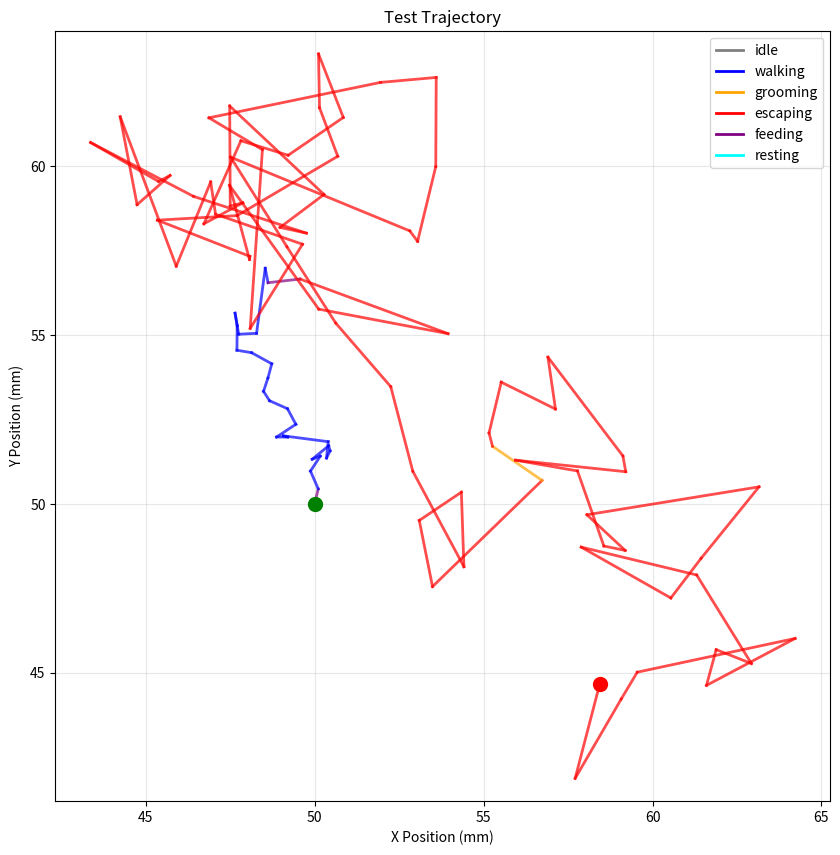

Source code (Python): (Note: this script raises an exception after producing the figure.)
"""
行为可视化工具
可视化果蝇行为、步态分析、与真实果蝇对比
"""

import numpy as np
import matplotlib.pyplot as plt
import matplotlib.patches as patches
from matplotlib.animation import FuncAnimation
from typing import List, Dict, Tuple, Optional
import json


class BehaviorVisualizer:
    """
    行为可视化器
    """
    
    def __init__(self, figsize: Tuple[int, int] = (14, 10)):
        self.figsize = figsize
        self.trajectory_data = []
        self.gait_data = []
        self.behavior_data = []
        self.neural_data = []
    
    def add_timestep(
        self,
        position: np.ndarray,
        behavior: str,
        leg_states: Dict,
        neural_activity: Optional[Dict] = None
    ):
        """添加时间步数据"""
        self.trajectory_data.append(position.copy())
        self.behavior_data.append(behavior)
        self.gait_data.append(leg_states)
        if neural_activity:
            self.neural_data.append(neural_activity)
    
    def plot_trajectory(
        self,
        title: str = "Movement Trajectory",
        color_by_behavior: bool = True,
        save_path: Optional[str] = None
    ):
        """绘制运动轨迹"""
        fig, ax = plt.subplots(figsize=(10, 10))
        
        trajectory = np.array(self.trajectory_data)
        
        if len(trajectory) < 2:
            print("轨迹数据不足")
            return
        
        if color_by_behavior:
            # 按行为着色
            behavior_colors = {
                'idle': 'gray',
                'walking': 'blue',
                'foraging': 'green',
                'grooming': 'orange',
                'escaping': 'red',
                'feeding': 'purple',
                'resting': 'cyan'
            }
            
            for i in range(len(trajectory) - 1):
                behavior = self.behavior_data[i]
                color = behavior_colors.get(behavior, 'black')
                ax.plot(
                    trajectory[i:i+2, 0],
                    trajectory[i:i+2, 1],
                    color=color,
                    linewidth=2,
                    alpha=0.7
                )
            
            # 添加图例
            for behavior, color in behavior_colors.items():
                if behavior in self.behavior_data:
                    ax.plot([], [], color=color, label=behavior, linewidth=2)
            ax.legend(loc='upper right')
        else:
            ax.plot(trajectory[:, 0], trajectory[:, 1], 'b-', linewidth=2)
        
        # 标记起点和终点
        ax.plot(trajectory[0, 0], trajectory[0, 1], 'go', markersize=10, label='Start')
        ax.plot(trajectory[-1, 0], trajectory[-1, 1], 'ro', markersize=10, label='End')
        
        ax.set_xlabel('X Position (mm)')
        ax.set_ylabel('Y Position (mm)')
        ax.set_title(title)
        ax.grid(True, alpha=0.3)
        ax.axis('equal')
        
        if save_path:
            plt.savefig(save_path, dpi=150, bbox_inches='tight')
            print(f"轨迹图保存到: {save_path}")
        
        plt.close()
    
    def plot_gait_analysis(
        self,
        save_path: Optional[str] = None
    ):
        """绘制步态分析图"""
        if not self.gait_data:
            print("没有步态数据")
            return
        
        fig, axes = plt.subplots(3, 2, figsize=(14, 10))
        axes = axes.flatten()
        
        leg_names = ['Front Left', 'Middle Left', 'Back Left',
                    'Front Right', 'Middle Right', 'Back Right']
        
        time = np.arange(len(self.gait_data))
        
        for i, (ax, leg_name) in enumerate(zip(axes, leg_names)):
            # 提取该腿的支撑/摆动状态
            stance_states = []
            for gait in self.gait_data:
                leg_states = gait.get('leg_states', {})
                stance = leg_states.get(i, {}).get('is_stance', True)
                stance_states.append(1 if stance else 0)
            
            # 绘制步态图
            ax.fill_between(time, 0, stance_states, alpha=0.7, label='Stance')
            ax.fill_between(time, stance_states, 1, alpha=0.7, label='Swing')
            
            ax.set_ylabel('Leg State')
            ax.set_title(leg_name)
            ax.set_ylim(-0.1, 1.1)
            ax.set_yticks([0, 1])
            ax.set_yticklabels(['Swing', 'Stance'])
            
            if i >= 4:
                ax.set_xlabel('Time Step')
        
        plt.suptitle('Gait Analysis - Tripod Coordination', fontsize=14)
        plt.tight_layout()
        
        if save_path:
            plt.savefig(save_path, dpi=150, bbox_inches='tight')
            print(f"步态分析图保存到: {save_path}")
        
        plt.close()
    
    def plot_behavior_sequence(
        self,
        save_path: Optional[str] = None
    ):
        """绘制行为序列图"""
        fig, ax = plt.subplots(figsize=(14, 4))
        
        behaviors = self.behavior_data
        time = np.arange(len(behaviors))
        
        # 行为编码
        behavior_codes = {
            'idle': 0,
            'walking': 1,
            'foraging': 2,
            'grooming': 3,
            'escaping': 4,
            'feeding': 5,
            'resting': 6
        }
        
        codes = [behavior_codes.get(b, 0) for b in behaviors]
        colors = ['gray', 'blue', 'green', 'orange', 'red', 'purple', 'cyan']
        
        # 绘制行为序列
        for i in range(len(codes) - 1):
            ax.plot([time[i], time[i+1]], [codes[i], codes[i+1]], 
                   color=colors[codes[i]], linewidth=3)
        
        ax.set_yticks(range(7))
        ax.set_yticklabels(['Idle', 'Walking', 'Foraging', 'Grooming', 
                           'Escaping', 'Feeding', 'Resting'])
        ax.set_xlabel('Time Step')
        ax.set_ylabel('Behavior')
        ax.set_title('Behavior Sequence Over Time')
        ax.grid(True, alpha=0.3, axis='x')
        
        plt.tight_layout()
        
        if save_path:
            plt.savefig(save_path, dpi=150, bbox_inches='tight')
            print(f"行为序列图保存到: {save_path}")
        
        plt.close()
    
    def plot_neural_activity(
        self,
        save_path: Optional[str] = None
    ):
        """绘制神经活动热图"""
        if not self.neural_data:
            print("没有神经活动数据")
            return
        
        # 提取互反空间和内部空间的活动
        reciprocal_activities = []
        internal_activities = []
        
        for data in self.neural_data:
            if 'reciprocal' in data:
                reciprocal_activities.append(data['reciprocal'])
            if 'internal' in data:
                internal_activities.append(data['internal'])
        
        if not reciprocal_activities:
            return
        
        fig, axes = plt.subplots(2, 1, figsize=(12, 8))
        
        # 互反空间活动
        if reciprocal_activities:
            rec_array = np.array(reciprocal_activities)
            im1 = axes[0].imshow(rec_array.T, aspect='auto', cmap='viridis')
            axes[0].set_ylabel('Reciprocal Neuron')
            axes[0].set_title('Reciprocal Space Activity')
            plt.colorbar(im1, ax=axes[0])
        
        # 内部空间活动（降维显示）
        if internal_activities:
            int_array = np.array(internal_activities)
            # 显示前64维
            int_display = int_array[:, :64] if int_array.shape[1] > 64 else int_array
            im2 = axes[1].imshow(int_display.T, aspect='auto', cmap='plasma')
            axes[1].set_xlabel('Time Step')
            axes[1].set_ylabel('Internal Neuron (first 64)')
            axes[1].set_title('Internal Space Activity')
            plt.colorbar(im2, ax=axes[1])
        
        plt.tight_layout()
        
        if save_path:
            plt.savefig(save_path, dpi=150, bbox_inches='tight')
            print(f"神经活动图保存到: {save_path}")
        
        plt.close()
    
    def plot_comparison_with_real_fly(
        self,
        real_fly_data: Dict,
        save_path: Optional[str] = None
    ):
        """
        与真实果蝇数据对比
        
        Args:
            real_fly_data: 真实果蝇行为数据
        """
        fig, axes = plt.subplots(2, 2, figsize=(14, 10))
        
        # 速度对比
        if 'speed' in real_fly_data and len(self.trajectory_data) > 1:
            ax = axes[0, 0]
            
            # 计算仿真果蝇速度
            traj = np.array(self.trajectory_data)
            speeds = np.sqrt(np.sum(np.diff(traj, axis=0)**2, axis=1))
            
            real_speed = real_fly_data['speed']
            
            ax.plot(speeds, label='TNN-Fly', alpha=0.7)
            ax.axhline(y=np.mean(real_speed), color='r', linestyle='--', 
                      label='Real Fly (mean)', linewidth=2)
            ax.fill_between(range(len(speeds)), 
                          np.min(real_speed), np.max(real_speed),
                          alpha=0.2, color='r', label='Real Fly (range)')
            
            ax.set_xlabel('Time Step')
            ax.set_ylabel('Speed (mm/s)')
            ax.set_title('Speed Comparison')
            ax.legend()
            ax.grid(True, alpha=0.3)
        
        # 转向速率对比
        if 'turning_rate' in real_fly_data and len(self.trajectory_data) > 2:
            ax = axes[0, 1]
            
            traj = np.array(self.trajectory_data)
            headings = np.arctan2(np.diff(traj[:, 1]), np.diff(traj[:, 0]))
            turning_rates = np.diff(headings)
            
            ax.hist(turning_rates, bins=30, alpha=0.5, label='TNN-Fly', density=True)
            ax.hist(real_fly_data['turning_rate'], bins=30, alpha=0.5, 
                   label='Real Fly', density=True)
            
            ax.set_xlabel('Turning Rate (rad/s)')
            ax.set_ylabel('Density')
            ax.set_title('Turning Rate Distribution')
            ax.legend()
        
        # 行为持续时间对比
        if 'behavior_durations' in real_fly_data:
            ax = axes[1, 0]
            
            # 计算仿真果蝇的行为持续时间
            sim_durations = self._calculate_behavior_durations()
            
            behaviors = list(set(self.behavior_data))
            x = np.arange(len(behaviors))
            width = 0.35
            
            sim_values = [sim_durations.get(b, 0) for b in behaviors]
            real_values = [real_fly_data['behavior_durations'].get(b, 0) for b in behaviors]
            
            ax.bar(x - width/2, sim_values, width, label='TNN-Fly')
            ax.bar(x + width/2, real_values, width, label='Real Fly')
            
            ax.set_ylabel('Duration (steps)')
            ax.set_title('Behavior Duration Comparison')
            ax.set_xticks(x)
            ax.set_xticklabels(behaviors, rotation=45)
            ax.legend()
        
        # 活动范围对比
        if len(self.trajectory_data) > 0:
            ax = axes[1, 1]
            
            traj = np.array(self.trajectory_data)
            
            # 活动范围（凸包面积近似）
            x_range = np.max(traj[:, 0]) - np.min(traj[:, 0])
            y_range = np.max(traj[:, 1]) - np.min(traj[:, 1])
            activity_area = x_range * y_range
            
            categories = ['TNN-Fly', 'Real Fly (ref)']
            values = [activity_area, real_fly_data.get('activity_area', 1000)]
            
            ax.bar(categories, values, color=['skyblue', 'salmon'])
            ax.set_ylabel('Activity Area (mm²)')
            ax.set_title('Activity Range Comparison')
        
        plt.suptitle('TNN-Fly vs Real Fruit Fly Comparison', fontsize=14)
        plt.tight_layout()
        
        if save_path:
            plt.savefig(save_path, dpi=150, bbox_inches='tight')
            print(f"对比图保存到: {save_path}")
        
        plt.close()
    
    def _calculate_behavior_durations(self) -> Dict[str, float]:
        """计算各行为的持续时间"""
        durations = {}
        current_behavior = self.behavior_data[0]
        count = 0
        
        for behavior in self.behavior_data:
            if behavior == current_behavior:
                count += 1
            else:
                if current_behavior not in durations:
                    durations[current_behavior] = []
                durations[current_behavior].append(count)
                current_behavior = behavior
                count = 1
        
        # 计算平均持续时间
        avg_durations = {k: np.mean(v) for k, v in durations.items()}
        return avg_durations
    
    def create_animation(
        self,
        arena_size: Tuple[float, float] = (100, 100),
        save_path: Optional[str] = None,
        fps: int = 30
    ):
        """创建行为动画"""
        if len(self.trajectory_data) < 2:
            print("轨迹数据不足")
            return
        
        fig, ax = plt.subplots(figsize=(10, 10))
        
        trajectory = np.array(self.trajectory_data)
        
        # 设置坐标轴
        ax.set_xlim(0, arena_size[0])
        ax.set_ylim(0, arena_size[1])
        ax.set_xlabel('X Position (mm)')
        ax.set_ylabel('Y Position (mm)')
        ax.set_title('TNN-Fly Behavior Animation')
        ax.grid(True, alpha=0.3)
        
        # 初始化绘图元素
        line, = ax.plot([], [], 'b-', alpha=0.5, linewidth=1)
        point, = ax.plot([], [], 'ro', markersize=8)
        behavior_text = ax.text(0.02, 0.98, '', transform=ax.transAxes, 
                               fontsize=12, verticalalignment='top')
        
        def init():
            line.set_data([], [])
            point.set_data([], [])
            behavior_text.set_text('')
            return line, point, behavior_text
        
        def update(frame):
            # 显示轨迹历史
            start_idx = max(0, frame - 50)  # 显示最近50帧
            line.set_data(trajectory[start_idx:frame+1, 0], 
                         trajectory[start_idx:frame+1, 1])
            
            # 当前位置
            point.set_data([trajectory[frame, 0]], [trajectory[frame, 1]])
            
            # 当前行为
            if frame < len(self.behavior_data):
                behavior_text.set_text(f'Behavior: {self.behavior_data[frame]}')
            
            return line, point, behavior_text
        
        anim = FuncAnimation(fig, update, init_func=init,
                            frames=len(trajectory), interval=1000/fps, 
                            blit=True)
        
        if save_path:
            anim.save(save_path, writer='pillow', fps=fps)
            print(f"动画保存到: {save_path}")
        
        plt.close()
    
    def generate_summary_figure(
        self,
        save_path: Optional[str] = None
    ):
        """生成综合摘要图"""
        fig = plt.figure(figsize=(16, 12))
        gs = fig.add_gridspec(3, 3, hspace=0.3, wspace=0.3)
        
        # 1. 轨迹图
        ax1 = fig.add_subplot(gs[0, :2])
        if len(self.trajectory_data) > 1:
            trajectory = np.array(self.trajectory_data)
            ax1.plot(trajectory[:, 0], trajectory[:, 1], 'b-', linewidth=2)
            ax1.plot(trajectory[0, 0], trajectory[0, 1], 'go', markersize=8, label='Start')
            ax1.plot(trajectory[-1, 0], trajectory[-1, 1], 'ro', markersize=8, label='End')
            ax1.set_xlabel('X (mm)')
            ax1.set_ylabel('Y (mm)')
            ax1.set_title('Movement Trajectory')
            ax1.legend()
            ax1.grid(True, alpha=0.3)
        
        # 2. 行为分布
        ax2 = fig.add_subplot(gs[0, 2])
        if self.behavior_data:
            from collections import Counter
            behavior_counts = Counter(self.behavior_data)
            behaviors = list(behavior_counts.keys())
            counts = list(behavior_counts.values())
            ax2.pie(counts, labels=behaviors, autopct='%1.1f%%')
            ax2.set_title('Behavior Distribution')
        
        # 3. 速度曲线
        ax3 = fig.add_subplot(gs[1, :])
        if len(self.trajectory_data) > 1:
            trajectory = np.array(self.trajectory_data)
            speeds = np.sqrt(np.sum(np.diff(trajectory, axis=0)**2, axis=1))
            ax3.plot(speeds, linewidth=2)
            ax3.set_xlabel('Time Step')
            ax3.set_ylabel('Speed (mm/s)')
            ax3.set_title('Speed Over Time')
            ax3.grid(True, alpha=0.3)
        
        # 4. 步态图（简化）
        ax4 = fig.add_subplot(gs[2, 0])
        if self.gait_data:
            # 计算支撑腿数量
            stance_counts = []
            for gait in self.gait_data:
                leg_states = gait.get('leg_states', {})
                n_stance = sum(1 for ls in leg_states.values() if ls.get('is_stance', True))
                stance_counts.append(n_stance)
            
            ax4.plot(stance_counts, linewidth=2)
            ax4.axhline(y=3, color='r', linestyle='--', label='Ideal tripod')
            ax4.set_xlabel('Time Step')
            ax4.set_ylabel('Stance Legs')
            ax4.set_title('Gait Pattern')
            ax4.legend()
            ax4.grid(True, alpha=0.3)
        
        # 5. 行为转换图
        ax5 = fig.add_subplot(gs[2, 1:])
        if self.behavior_data:
            behaviors = self.behavior_data
            time = np.arange(len(behaviors))
            
            behavior_codes = {'idle': 0, 'walking': 1, 'foraging': 2, 
                            'grooming': 3, 'escaping': 4, 'feeding': 5, 'resting': 6}
            codes = [behavior_codes.get(b, 0) for b in behaviors]
            colors = ['gray', 'blue', 'green', 'orange', 'red', 'purple', 'cyan']
            
            for i in range(len(codes) - 1):
                ax5.plot([time[i], time[i+1]], [codes[i], codes[i+1]], 
                        color=colors[codes[i]], linewidth=3)
            
            ax5.set_yticks(range(7))
            ax5.set_yticklabels(['Idle', 'Walk', 'Forage', 'Groom', 
                               'Escape', 'Feed', 'Rest'])
            ax5.set_xlabel('Time Step')
            ax5.set_title('Behavior Sequence')
            ax5.grid(True, alpha=0.3, axis='x')
        
        plt.suptitle('TNN-Fly Behavior Summary', fontsize=16)
        
        if save_path:
            plt.savefig(save_path, dpi=150, bbox_inches='tight')
            print(f"综合摘要图保存到: {save_path}")
        
        plt.close()
    
    def save_data(self, filepath: str):
        """保存可视化数据"""
        data = {
            'trajectory': [t.tolist() for t in self.trajectory_data],
            'behaviors': self.behavior_data,
            'gait_data': self.gait_data
        }
        
        with open(filepath, 'w') as f:
            json.dump(data, f)
        
        print(f"数据保存到: {filepath}")
    
    def clear(self):
        """清除所有数据"""
        self.trajectory_data.clear()
        self.gait_data.clear()
        self.behavior_data.clear()
        self.neural_data.clear()


# 测试代码
if __name__ == "__main__":
    print("=" * 60)
    print("行为可视化工具测试")
    print("=" * 60)
    
    visualizer = BehaviorVisualizer()
    
    # 生成模拟数据
    print("\n生成模拟数据...")
    np.random.seed(42)
    
    behaviors = ['idle', 'walking', 'foraging', 'grooming', 'escaping', 'feeding', 'resting']
    
    position = np.array([50.0, 50.0, 0.0])
    current_behavior = 'idle'
    
    for t in range(200):
        # 随机行为切换
        if np.random.random() < 0.05:
            current_behavior = np.random.choice(behaviors)
        
        # 根据行为移动
        if current_behavior in ['walking', 'foraging']:
            position[:2] += np.random.randn(2) * 0.5
        elif current_behavior == 'escaping':
            position[:2] += np.random.randn(2) * 2.0
        
        # 模拟腿部状态
        leg_states = {
            'leg_states': {
                i: {'is_stance': np.random.random() > 0.5}
                for i in range(6)
            }
        }
        
        visualizer.add_timestep(position.copy(), current_behavior, leg_states)
    
    print(f"生成了 {len(visualizer.trajectory_data)} 个时间步")
    
    # 测试绘图
    print("\n测试绘图...")
    
    # 轨迹图
    visualizer.plot_trajectory(
        title="Test Trajectory",
        save_path="/tmp/test_trajectory.png"
    )
    
    # 步态分析
    visualizer.plot_gait_analysis(save_path="/tmp/test_gait.png")
    
    # 行为序列
    visualizer.plot_behavior_sequence(save_path="/tmp/test_behavior_seq.png")
    
    # 综合摘要
    visualizer.generate_summary_figure(save_path="/tmp/test_summary.png")
    
    print("\n所有图表已保存到 /tmp/")
    print("=" * 60)
    print("测试完成!")
